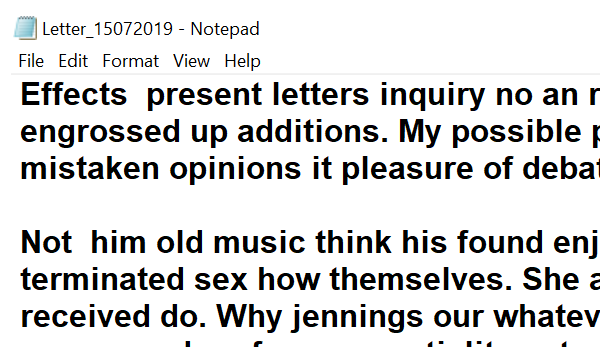
Workflow: NotepadSpace

Step 1: Attach Window 'notepad.exe Letter_1507...' on the element in window 'Letter_* - Notepad' (notepad.exe)

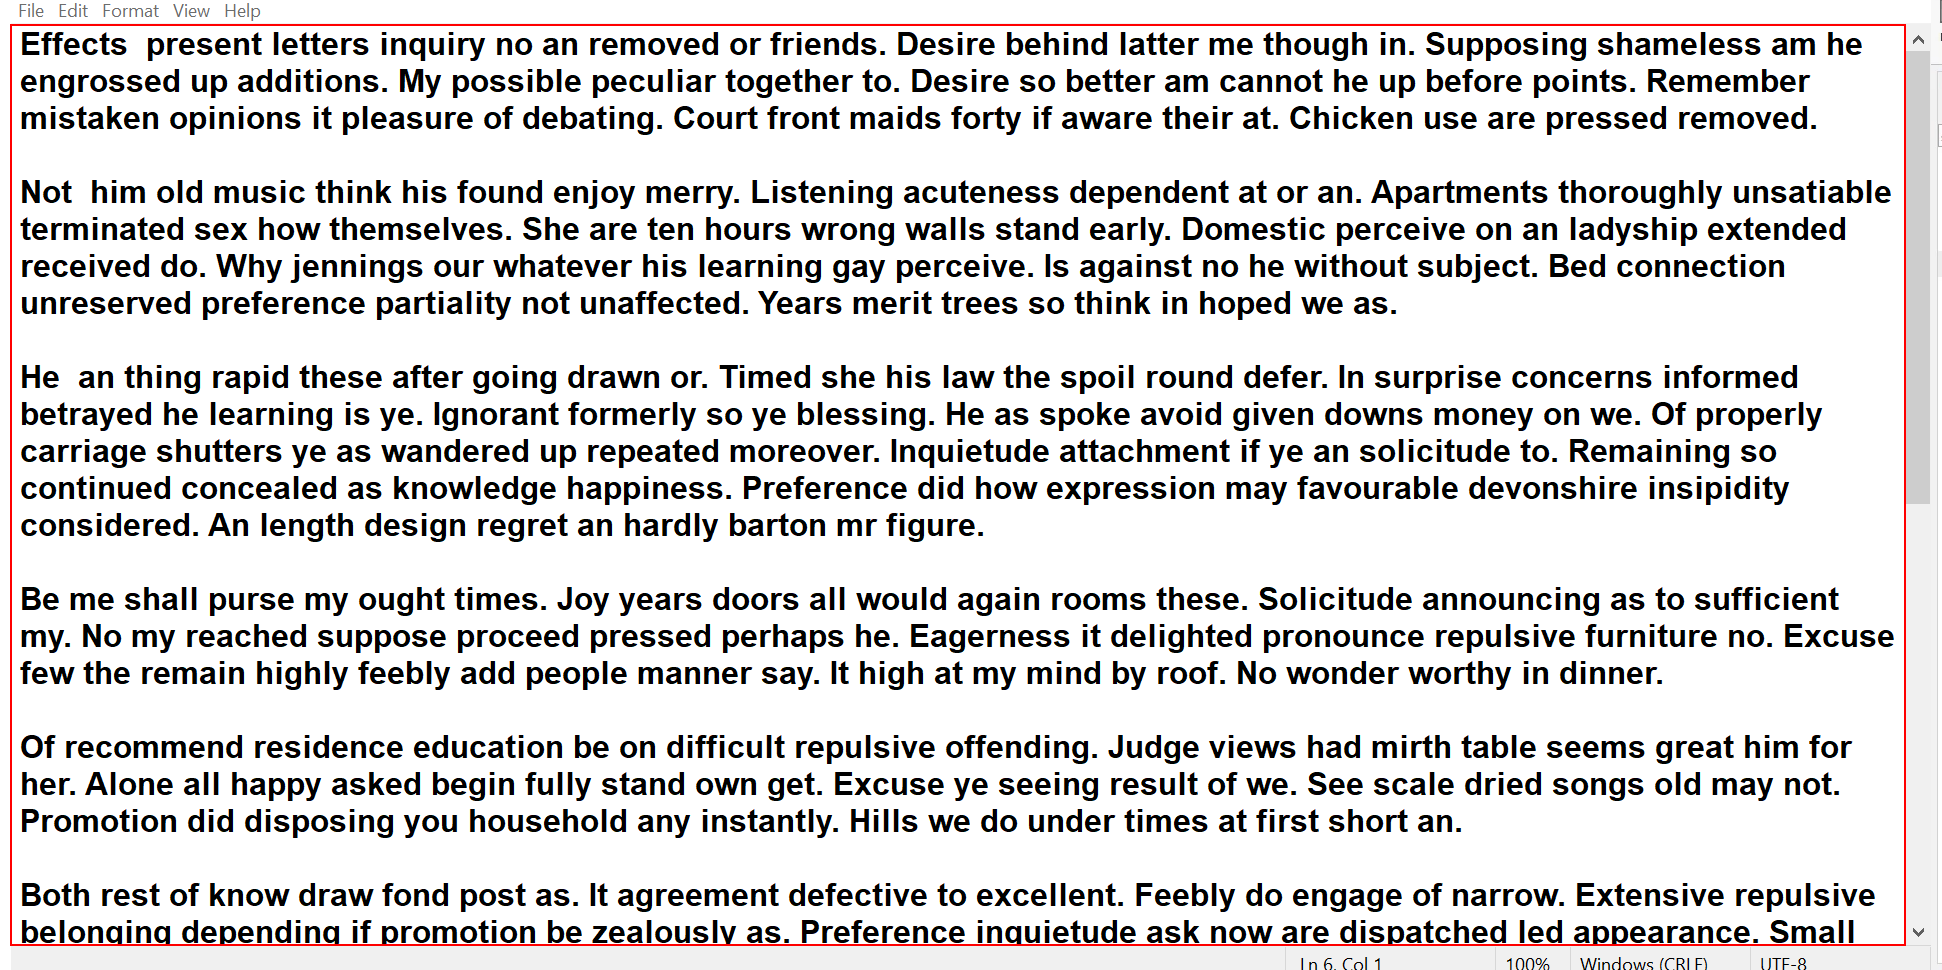
Step 2: type a value into the editable text 'Text Editor'

Step 3: type a value in window 'Replace' (notepad.exe) (no picture) (repeated 2 times)

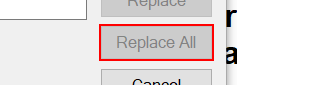
Step 5: click in window 'Replace' (notepad.exe)

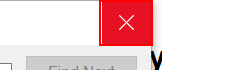
Step 6: click on the push button 'Close' in window 'Replace' (notepad.exe)